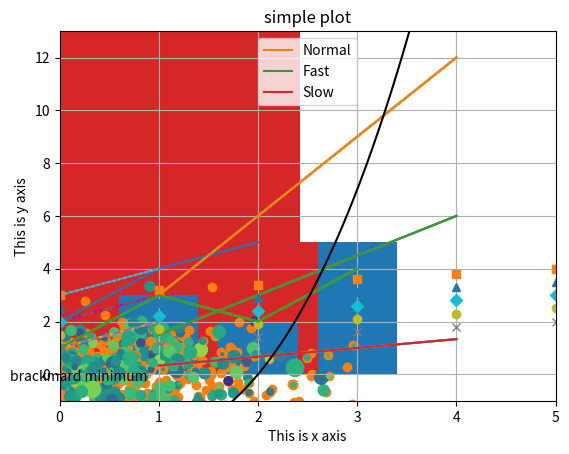

Generate this figure with matplotlib:
# -*- coding: utf-8 -*-
"""
Created on Fri Aug 11 09:18:20 2023

[redacted]
"""

import matplotlib.pyplot as plt
plt.plot([1,3,2,4])
plt.show()

#multilple plots

x=range(1,5)
plt.plot(x,[xi*1.5 for xi in x])
plt.plot(x,[xi*3.0 for xi in x])
plt.plot(x,[xi/3.0 for xi in x])
plt.show()

##############################

#same code as above but include grid

import matplotlib.pyplot as plt
import numpy as np
x=np.arange(1,5)
plt.plot(x,x*1.5,x,x*3.0,x,x/3.0)
plt.grid(True)
plt.show()


##############################

#handling axes

import matplotlib.pyplot as plt
import numpy as np
x=np.arange(1,5)
plt.plot(x,x*1.5,x,x*3.0,x,x/3.0)

plt.axis()
plt.axis([0,5,-1,13])#set new axes limits
#[xmin,xmax,ymin,ymax]
#[0,5,-1,-13]
plt.grid(True)
plt.show()


##############################

#adding labels
import matplotlib.pyplot as plt
plt.plot([1,3,2,4],"y")
plt.xlabel("This is x axis")
plt.ylabel("This is y axis")
plt.show()


##############################

#adding title

plt.plot([2,4,5])
plt.title("simple plot")
plt.show()


##############################

#adding legend

import matplotlib.pyplot as plt
import numpy as np
x=np.arange(1,5)
plt.plot(x,x*3,label="Normal")
plt.plot(x,x*1.5,label="Fast")
plt.plot(x,x/3.0,label="Slow")
plt.legend()
plt.show()

##############################

#control color

import matplotlib.pyplot as plt
import numpy as np
y=np.arange(1,3)
plt.plot(y,"y")
plt.plot(y+1,"m")
plt.plot(y+2,"c")
plt.show()


##############################

#specifying style in multiline plot

import matplotlib.pyplot as plt
import numpy as np
y=np.arange(1,3)
plt.plot(y,"--",y+1,"-.",y+2,":")
plt.show()


##############################

#markers

y=np.arange(1,3,0.2)
plt.plot(y,"x",y+0.5,"o",y+1,"D",y+1.5,"^",y+2,"s")
plt.show()

import matplotlib.pyplot as plt
plt.plot([1,3,2,4])
plt.xlabel("This is x axis")
plt.ylabel("This is y axis")
plt.show()



##############################

#histogram charts

import matplotlib.pyplot as plt
import numpy as np
import random
y=np.random.randn(1000)  #see difference between two random
plt.hist(y)
plt.show()

y=random.randrange(1000)
plt.hist(y)
plt.show()


##############################

#bar graph

plt.bar([1,2,3],[3,2,5]) #x coordinates ,y coordinates
plt.show()


##############################

#scater plots 
#displays values of 2 set of data at x,y axis
import matplotlib.pyplot as plt
import numpy as np
x=np.random.randn(1000)
y=np.random.randn(1000)
plt.scatter(x,y)
plt.show()


##############################

#change size and color

size=50*np.random.randn(1000)
color=np.random.randn(1000)
plt.scatter(x,y,s=size,c=color)
plt.show()


##############################

#adding text
import numpy as np
import matplotlib.pyplot as plt
X=np.linspace(-4,4,1024)
Y=.25 * (X+4.) * (X+1.) * (X-2.)
plt.text(-0.5,-0.25,"brackmard minimum")
plt.plot(X,Y,c="k")


##############################



















